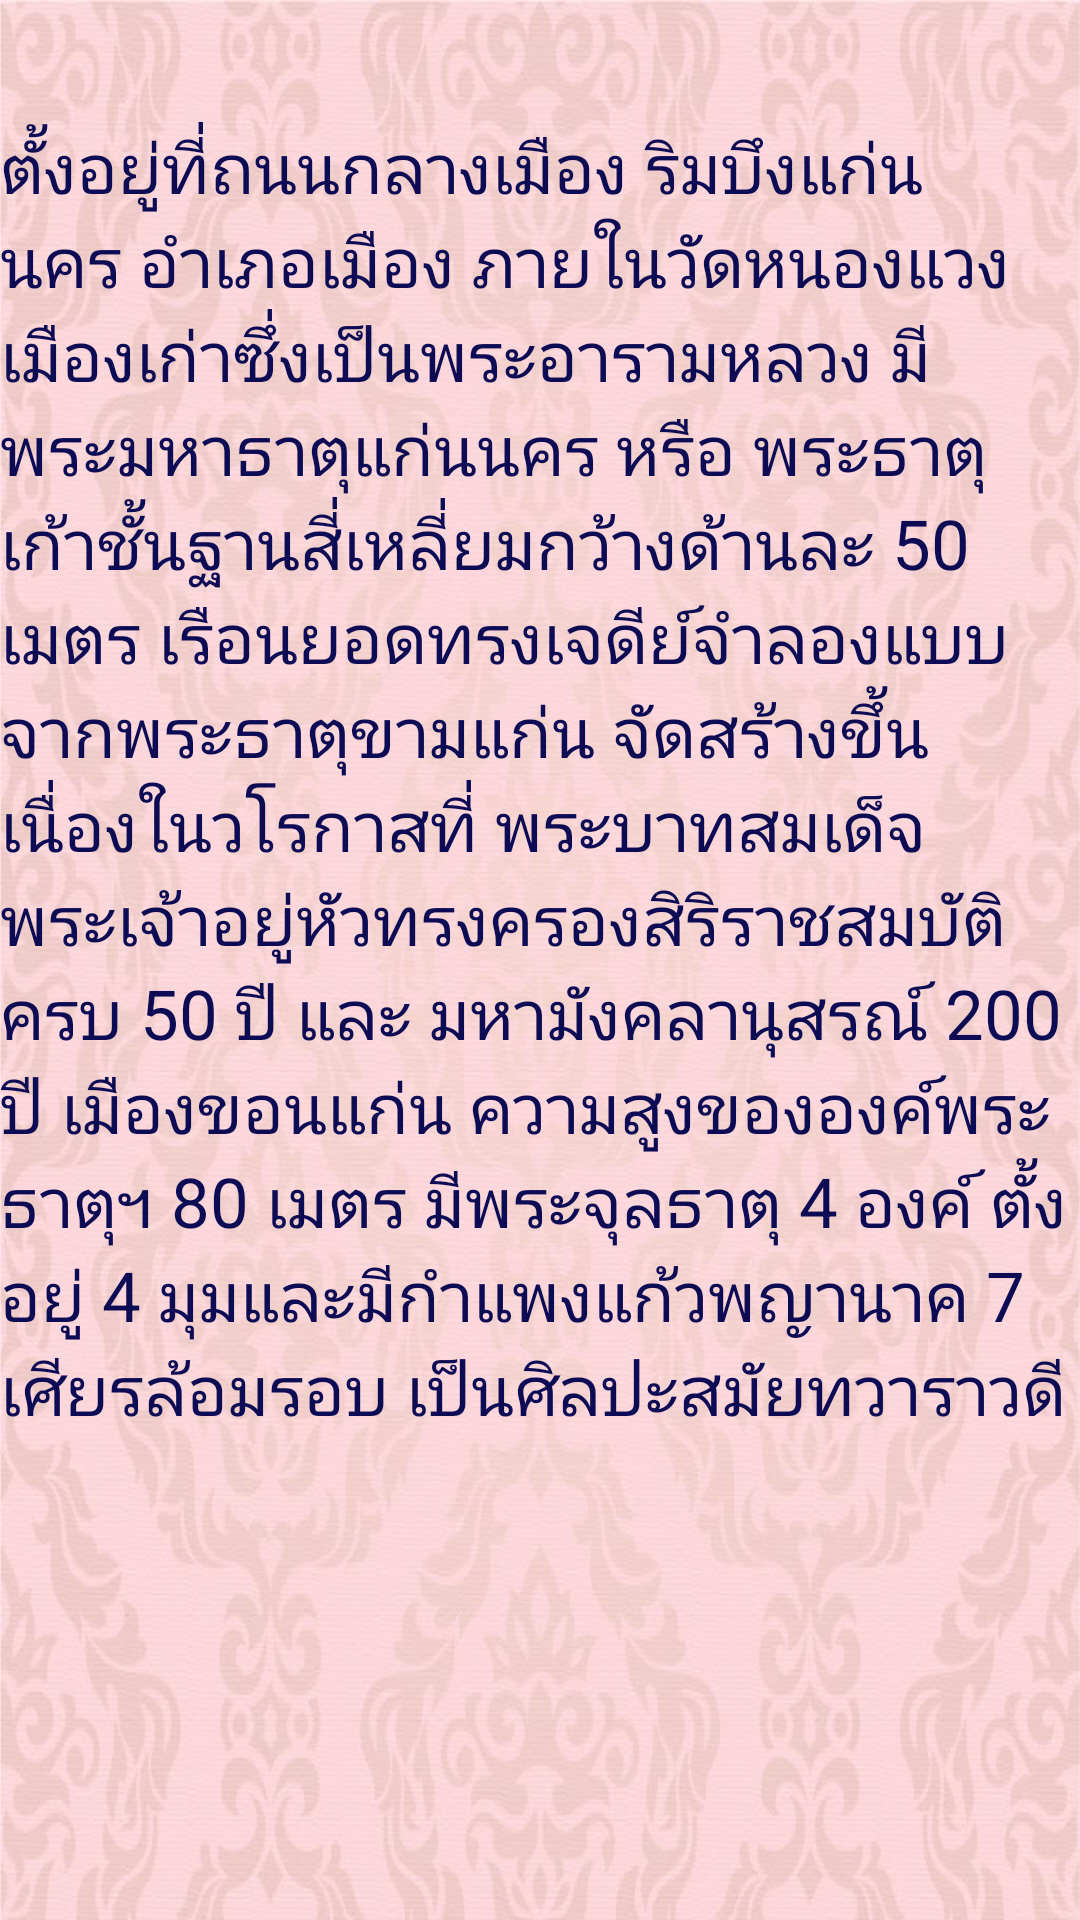

Write the Android layout XML for this screen, with the resource values it uses.
<!-- AndroidManifest.xml: application theme AppTheme -->
<!-- res/layout/layout_watt.xml -->
<?xml version="1.0" encoding="utf-8"?>
<LinearLayout xmlns:android="http://schemas.android.com/apk/res/android"
    android:orientation="vertical" android:layout_width="match_parent"
    android:layout_height="match_parent"
    android:background="@mipmap/mk"
    android:weightSum="1">

    <TextView
        android:layout_width="wrap_content"
        android:layout_height="wrap_content"
        android:textAppearance="?android:attr/textAppearanceMedium"
        android:text="ตั้งอยู่ที่ถนนกลางเมือง ริมบึงแก่นนคร อำเภอเมือง ภายในวัดหนองแวงเมืองเก่าซึ่งเป็นพระอารามหลวง มีพระมหาธาตุแก่นนคร หรือ พระธาตุเก้าชั้นฐานสี่เหลี่ยมกว้างด้านละ 50 เมตร เรือนยอดทรงเจดีย์จำลองแบบจากพระธาตุขามแก่น จัดสร้างขึ้น เนื่องในวโรกาสที่ พระบาทสมเด็จพระเจ้าอยู่หัวทรงครองสิริราชสมบัติครบ 50 ปี และ มหามังคลานุสรณ์ 200 ปี เมืองขอนแก่น ความสูงขององค์พระธาตุฯ 80 เมตร มีพระจุลธาตุ 4 องค์ ตั้งอยู่ 4 มุมและมีกำแพงแก้วพญานาค 7 เศียรล้อมรอบ เป็นศิลปะสมัยทวาราวดี "
        android:textSize="23dp"
        android:id="@+id/textView7"
        android:layout_marginTop="40dp"
        android:textColor="#ff0e0b55"
        android:layout_weight="0.86" />
</LinearLayout>
<!-- resources referenced by this layout -->
<resources>
  <!-- mipmap mk: jpg bitmap (mipmap-hdpi, 102817 bytes) -->
  <style name="AppTheme" parent="Theme.AppCompat.Light.DarkActionBar">
          
          <item name="android:actionBarStyle">@style/MyActionBar</item>
          
          <item name="actionBarStyle">@style/MyActionBar</item>
  
      </style>
  <style name="MyActionBar" parent="@style/Widget.AppCompat.Light.ActionBar.Solid.Inverse">
          <item name="android:background">@drawable/un</item>
  
          
          <item name="background">@drawable/un</item>
      </style>
  <!-- drawable un: png bitmap (drawable, 261 bytes) -->
</resources>
